The GitHub repository ummershakeel03/Rice-Leaf-Diseases-Classification contains a labelled image folder "Rice Dataset" with 3 categories: bacterial leaf blight, brown spot, leaf blast. Examples follow, each with its label.

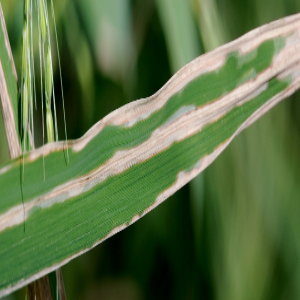
Label: bacterial leaf blight

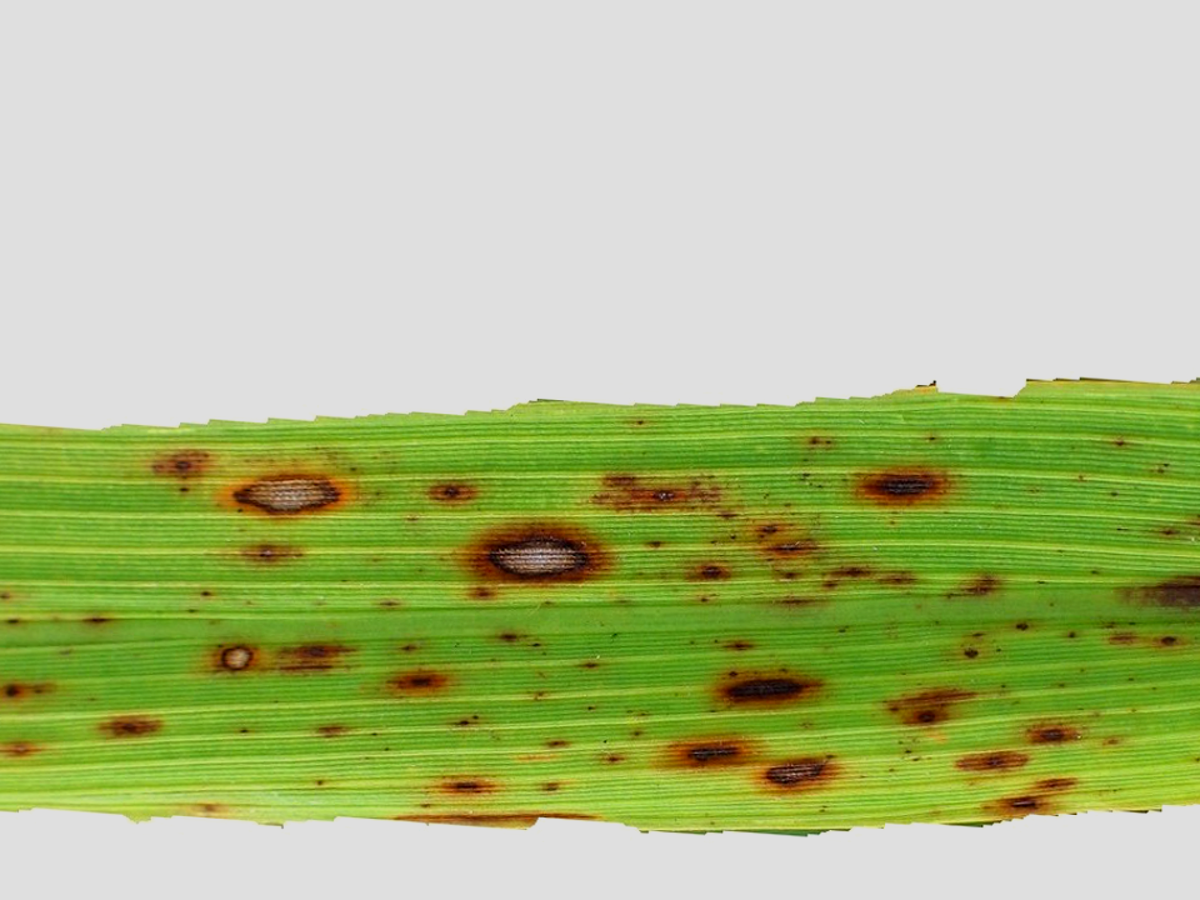
Label: brown spot

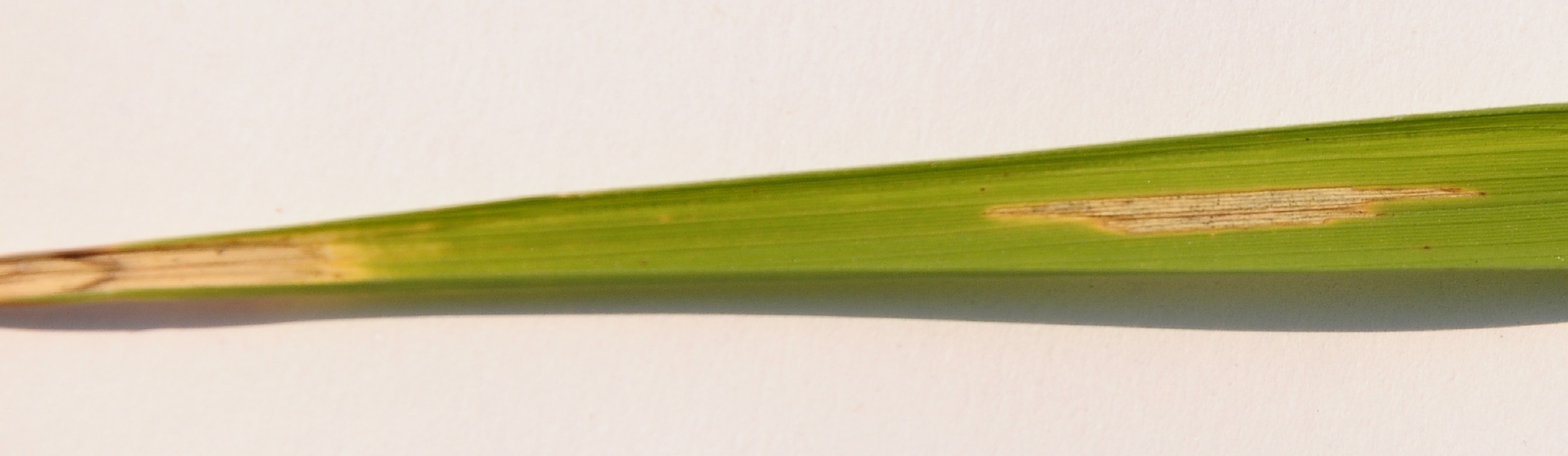
Label: bacterial leaf blight

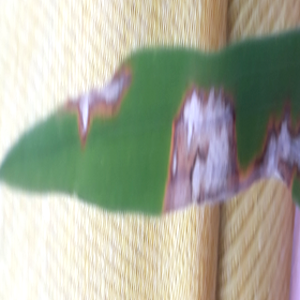
Label: leaf blast

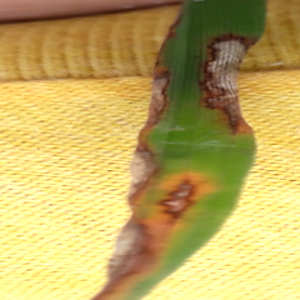
Label: leaf blast

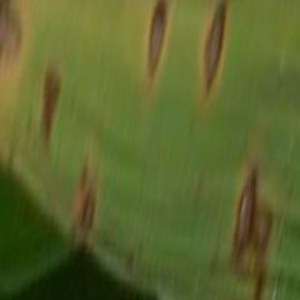
Label: brown spot
